Run: headless pygame with SDL's dummy video driver; simulated clock (each Clock.tick advances the game by its frame time, no real sleeping); random seed 0; keys injected as events and as key.get_pressed() state; no mouse input.
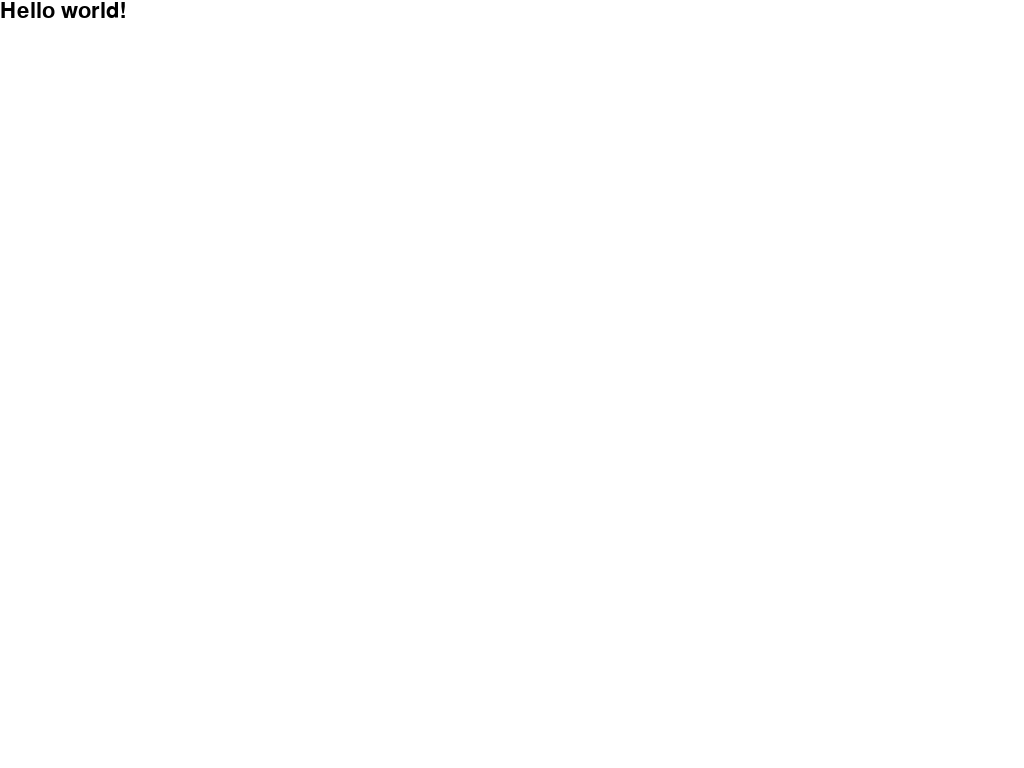
Frame 1 of 4 · flips 1–60 · no input
Frame 2 of 4 · flips 61–180 · tapped SPACE, RETURN · held RIGHT (→), D · screen unchanged from frame 1, image omitted
Frame 3 of 4 · flips 181–300 · held DOWN (↓), S · screen unchanged from frame 2, image omitted
Frame 4 of 4 · flips 301–420 · held LEFT (←), A, UP (↑), W · screen unchanged from frame 3, image omitted

The pygame program that drew these frames:

#!/usr/bin/env python

import pygame

pygame.display.init()
pygame.font.init()

modes_list = pygame.display.list_modes()
#screen = pygame.display.set_mode(modes_list[0], pygame.FULLSCREEN)   # the highest resolution with fullscreen
screen = pygame.display.set_mode(modes_list[-1])                     # the lowest resolution

background_color = (255, 255, 255)
screen.fill(background_color)

font = pygame.font.Font(pygame.font.get_default_font(), 22)
text_surface = font.render("Hello world!", True, (0,0,0))
screen.blit(text_surface, (0,0))         # paste the text at the top left corner of the window

pygame.display.flip()                    # display the image

while True:                              # main loop (event loop)
    event = pygame.event.wait()
    if(event.type == pygame.QUIT or (event.type == pygame.KEYDOWN and event.key == pygame.K_ESCAPE)):
        break
